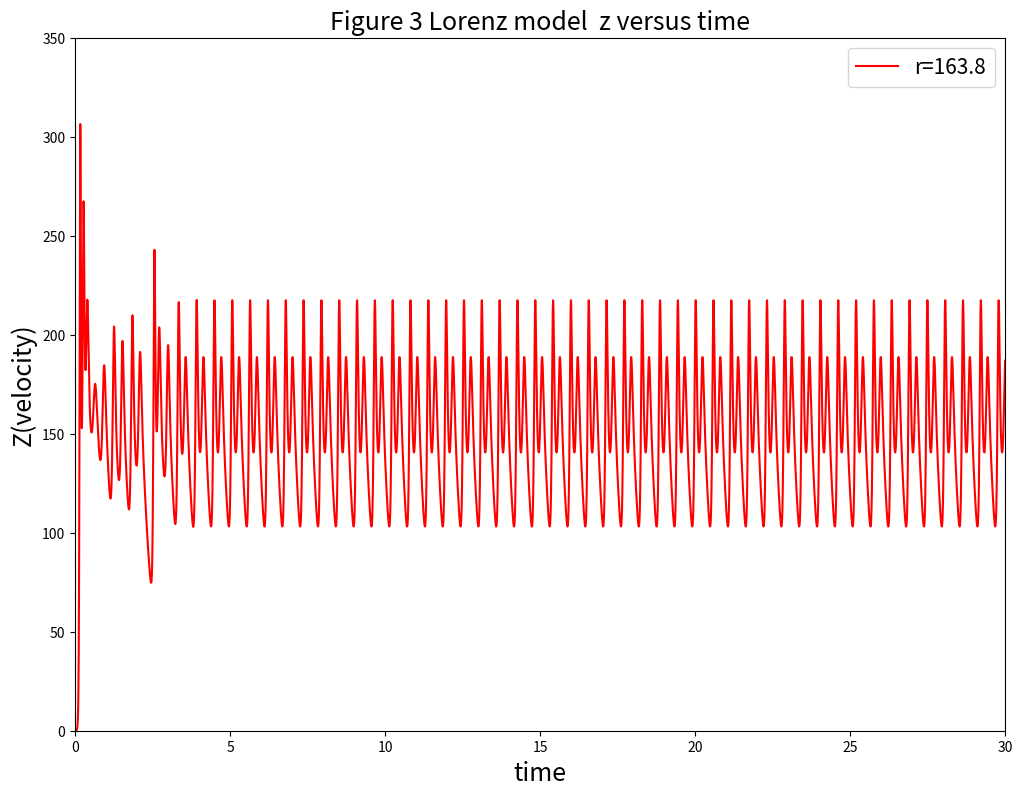

Python code for this plot:

import matplotlib.pyplot as plt

x1=[];x2=[];x3=[];x4=[]
y1=[];y2=[];y3=[];y4=[]
z1=[];z2=[];z3=[];z4=[]
t1=[];t2=[];t3=[];t4=[]
x1.append(1);x2.append(1);x3.append(1);x4.append(1)
y1.append(0);y2.append(0);y3.append(0);y4.append(0)
z1.append(0);z2.append(0);z3.append(0);z4.append(0)
t1.append(0);t2.append(0);t3.append(0);t4.append(0)
end_time=100
dt=0.0001 
a=10
b=8/3
r1=160;r2=160;r3=250;r4=250

for i in range(int(end_time/dt)):
    x1.append(x1[i]+a*(y1[i]-x1[i])*dt)
    y1.append(y1[i]+(-x1[i]*z1[i]+r1*x1[i]-y1[i])*dt)
    z1.append(z1[i]+(x1[i]*y1[i]-b*z1[i])*dt)
    t1.append(t1[i]+dt)

for i in range(int(end_time/dt)):
    x2.append(x2[i]+a*(y2[i]-x2[i])*dt)
    y2.append(y2[i]+(-x2[i]*z2[i]+r2*x2[i]-y2[i])*dt)
    z2.append(z2[i]+(x2[i]*y2[i]-b*z2[i])*dt)
    t2.append(t2[i]+dt)
    
for i in range(int(end_time/dt)):
    x3.append(x3[i]+a*(y3[i]-x3[i])*dt)
    y3.append(y3[i]+(-x3[i]*z3[i]+r3*x3[i]-y3[i])*dt)
    z3.append(z3[i]+(x3[i]*y3[i]-b*z3[i])*dt)
    t3.append(t3[i]+dt)
 
for i in range(int(end_time/dt)):
    x4.append(x4[i]+a*(y4[i]-x4[i])*dt)
    y4.append(y4[i]+(-x4[i]*z4[i]+r4*x4[i]-y4[i])*dt)
    z4.append(z4[i]+(x4[i]*y4[i]-b*z4[i])*dt)
    t4.append(t4[i]+dt)   
    
plt.figure(figsize=(12,9))                                  
#plt.plot(t1,z1,label="r=164",color="y",linewidth=1.2)
plt.plot(t2,z2,label="r=163.8",color="r",linewidth=1.5)
#plt.plot(t3,z3,label="r=22",color="purple",linewidth=1.5)
#plt.plot(t4,z4,label="r=10",color="blue",linewidth=1.5)
#plt.plot(x1,y1,color="r",label='r=160',linewidth=1.5)
plt.xlabel("time",fontsize=18)             
plt.ylabel("Z(velocity)",fontsize=18)       
plt.title("Figure 3 Lorenz model  z versus time",fontsize=18) 
plt.ylim(0,350)               
plt.xlim(0,30)                
plt.legend(loc='upper right',fontsize=15)                  
plt.show()         